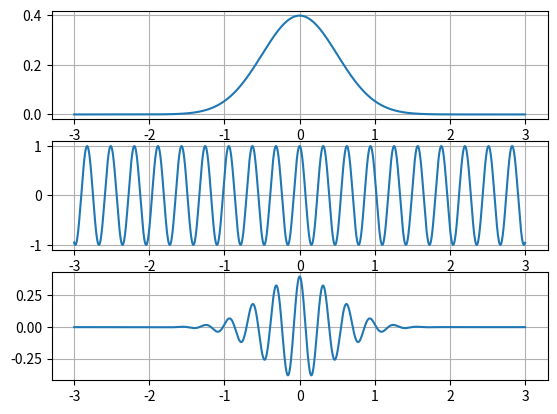

The matplotlib source for this figure:
'''
 practice1-3_signal_arithmetic.py
[redacted]

 MATLABによる信号処理実習 P5 実習1.3
 信号の乗算を行ってみよう
'''

import numpy as np
import math
import matplotlib.pyplot as plt

def func_x(time, sigma=0.5, mu = 0):
    return math.exp(- (time - mu)**2 / (2 * sigma**2) ) /(math.sqrt(2*math.pi))

def func_y(time, omega=20):
    return math.cos(omega * time)

def main():

    time = np.arange(-3, 3, 0.001)

    x_time = np.vectorize(func_x)(time)
    y_time = np.vectorize(func_y)(time)
    z_time = np.multiply(x_time ,y_time) # アダマール積を計算

    plt.figure(1)
    plt.subplot(311)
    plt.plot(time, x_time)
    plt.grid()

    plt.subplot(312)
    plt.plot(time, y_time)
    plt.grid()

    plt.subplot(313)
    plt.plot(time, z_time)
    plt.grid()

    plt.show()


if __name__ == '__main__':
    main()